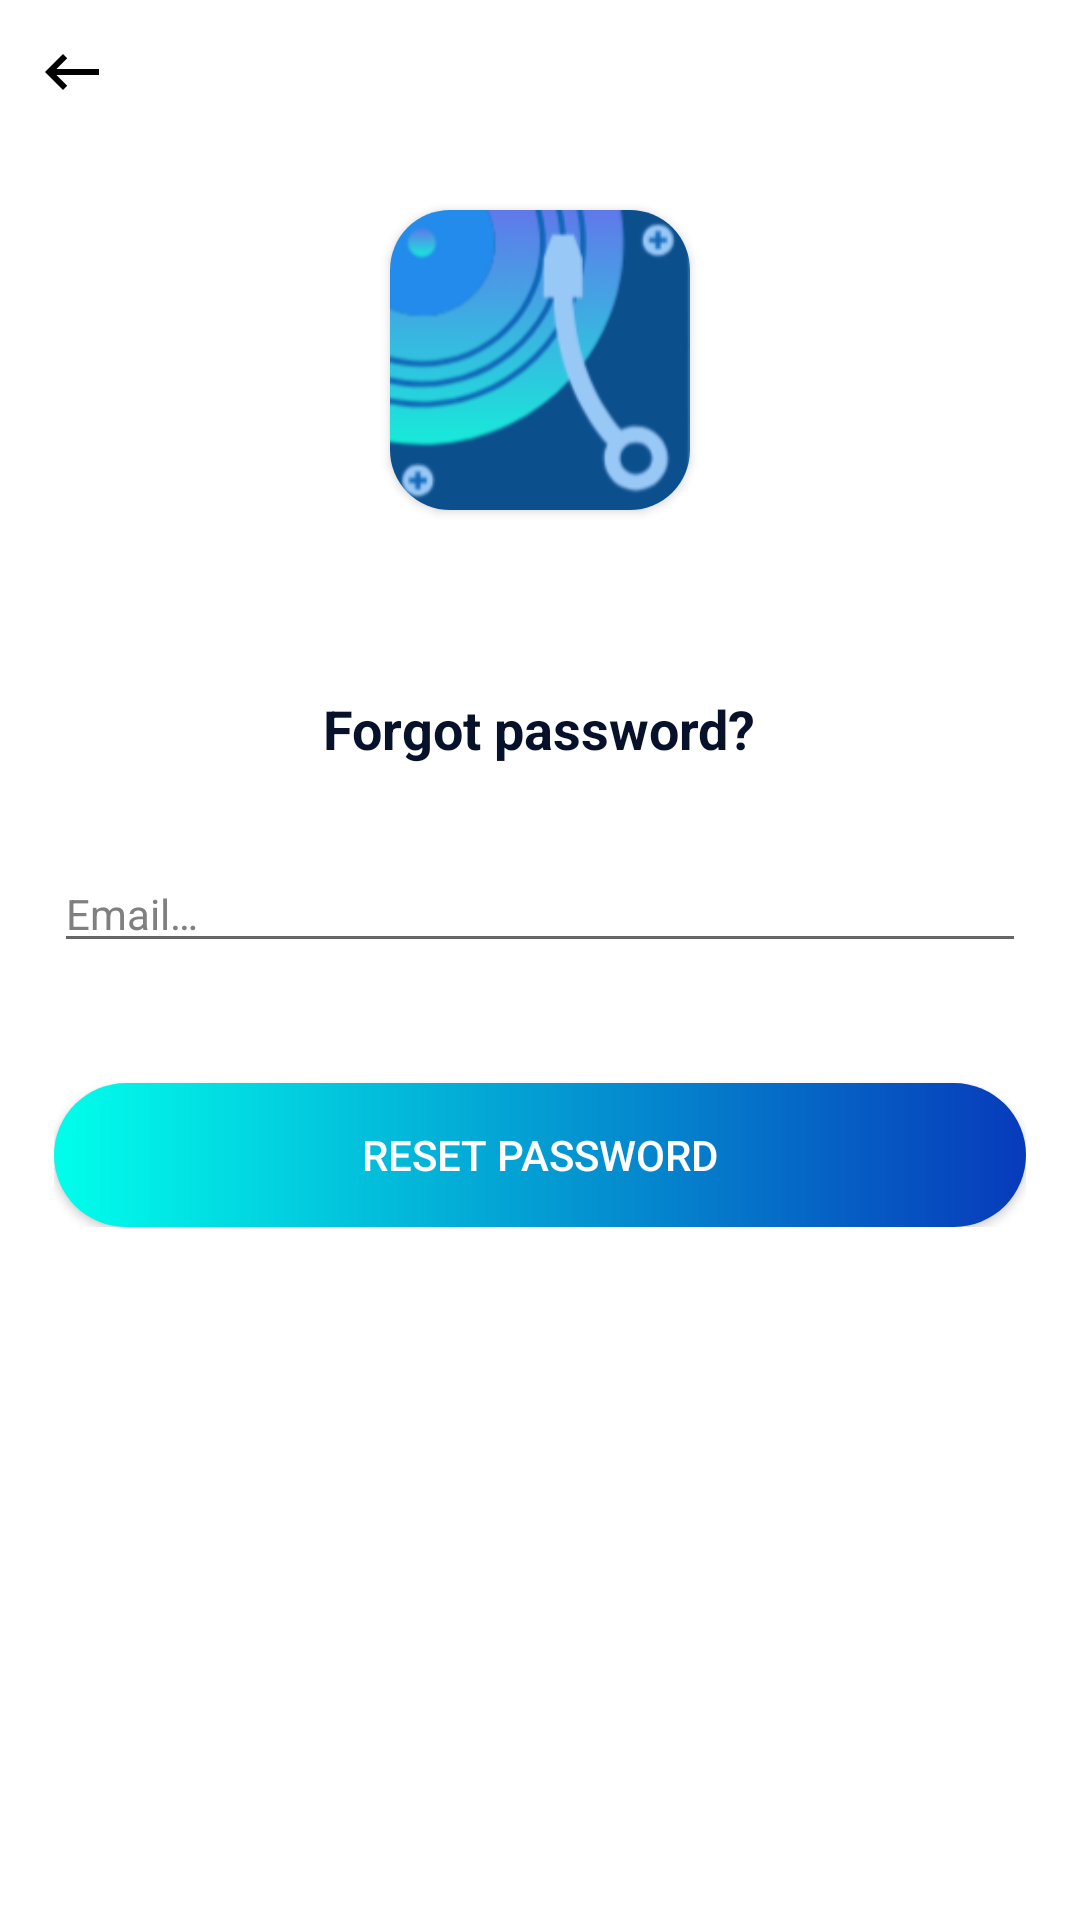

Write the Android layout XML for this screen, with the resource values it uses.
<!-- AndroidManifest.xml: application theme AppTheme -->
<!-- res/layout/activity_forgot_password.xml -->
<?xml version="1.0" encoding="utf-8"?>
<RelativeLayout xmlns:android="http://schemas.android.com/apk/res/android"
    xmlns:app="http://schemas.android.com/apk/res-auto"
    xmlns:tools="http://schemas.android.com/tools"
    android:layout_width="match_parent"
    android:layout_height="match_parent"
    android:background="@color/nen"
    tools:ignore="Autofill, ContentDescription">

    <ImageView
        android:id="@+id/img_back"
        android:layout_width="wrap_content"
        android:layout_height="wrap_content"
        android:padding="@dimen/define_dimen_12"
        android:src="@drawable/ic_back"/>

    <androidx.cardview.widget.CardView
        android:layout_width="@dimen/define_dimen_100"
        android:layout_height="@dimen/define_dimen_100"
        android:layout_centerHorizontal="true"
        android:layout_marginTop="@dimen/define_dimen_70"
        app:cardCornerRadius="@dimen/define_dimen_20">

        <ImageView
            android:layout_width="match_parent"
            android:layout_height="match_parent"
            android:src="@drawable/img_splash"
            app:civ_border_color="@color/yellow"
            app:civ_border_width="2dp" />
    </androidx.cardview.widget.CardView>

    <LinearLayout
        android:layout_width="match_parent"
        android:layout_height="wrap_content"
        android:layout_centerInParent="true"
        android:gravity="center"
        android:orientation="vertical"
        android:padding="@dimen/define_dimen_18">

        <TextView
            android:layout_width="wrap_content"
            android:layout_height="wrap_content"
            android:text="@string/forgot_password"
            android:textColor="@color/colorPrimaryDark"
            android:textSize="@dimen/text_size_xnormal"
            android:textStyle="bold" />

        <EditText
            android:id="@+id/edt_email"
            android:layout_width="match_parent"
            android:layout_height="wrap_content"
            android:layout_marginTop="@dimen/define_dimen_30"
            android:hint="@string/hint_email"
            android:imeOptions="actionDone"
            android:inputType="textEmailAddress"
            android:textColor="@color/textColorPrimary"
            android:textSize="@dimen/text_size_small"
            android:textColorHint="@color/textHint"/>

        <Button
            android:id="@+id/btn_reset_password"
            android:layout_width="match_parent"
            android:layout_height="wrap_content"
            android:layout_marginTop="@dimen/define_dimen_40"
            android:background="@drawable/gradient_test"
            android:text="@string/reset_password"
            android:textColor="@color/white"
            android:textSize="@dimen/text_size_small" />

    </LinearLayout>
</RelativeLayout>
<!-- resources referenced by this layout -->
<resources>
  <color name="colorPrimaryDark">#07112a</color>
  <color name="nen">#FFFFFF</color>
  <color name="textColorPrimary">#000000</color>
  <color name="textHint">#808080</color>
  <color name="white">#FFFFFFFF</color>
  <color name="yellow">#FFC107</color>
  <dimen name="define_dimen_100">100dp</dimen>
  <dimen name="define_dimen_12">12dp</dimen>
  <dimen name="define_dimen_18">18dp</dimen>
  <dimen name="define_dimen_20">20dp</dimen>
  <dimen name="define_dimen_30">30dp</dimen>
  <dimen name="define_dimen_40">40dp</dimen>
  <dimen name="define_dimen_70">70dp</dimen>
  <dimen name="text_size_small">14sp</dimen>
  <dimen name="text_size_xnormal">18sp</dimen>
  <!-- drawable gradient_test (drawable) -->
  <?xml version="1.0" encoding="utf-8"?>
  <shape
      xmlns:android="http://schemas.android.com/apk/res/android"
      android:shape="rectangle">
      <corners android:radius="360dp"/>
      <gradient
          android:type="linear"
          android:startColor="#00FFEB"
          android:endColor="#073ABB"
          android:angle="0"
          />
  
  
  </shape>
  <!-- drawable ic_back (drawable) -->
  <vector xmlns:android="http://schemas.android.com/apk/res/android"
      android:width="24dp"
      android:height="24dp"
      android:viewportWidth="24"
      android:viewportHeight="24"
      android:tint="@color/button"
      android:autoMirrored="true">
    <path
        android:fillColor="@color/button"
        android:pathData="M21,11H6.83l3.58,-3.59L9,6l-6,6 6,6 1.41,-1.41L6.83,13H21z"/>
  </vector>
  <!-- drawable img_splash: png bitmap (drawable, 15235 bytes) -->
  <string name="forgot_password">Forgot password?</string>
  <string name="hint_email">Email…</string>
  <string name="reset_password">Reset password</string>
  <style name="AppTheme" parent="Theme.AppCompat.Light.NoActionBar">
          
  
          <item name="colorPrimaryDark">#121212</item>
  
          <item name="drawerArrowStyle">@style/DrawerIcon</item>
          <item name="android:listDivider">@android:color/transparent</item>
      </style>
  <color name="button">#000000</color>
  <style name="DrawerIcon" parent="Widget.AppCompat.DrawerArrowToggle">
          <item name="color">#AE000000</item>
      </style>
</resources>
